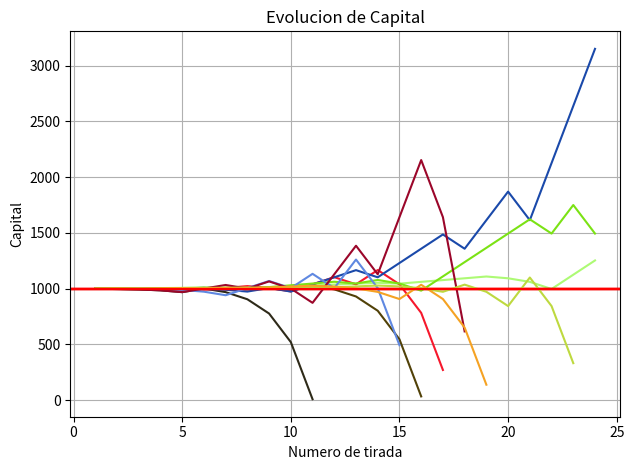

The matplotlib source for this figure:
from random import randint
import matplotlib.pyplot as plt
import numpy as np


class Ruleta(object):

    def __init__(self):
        # Los arreglos terminados en A son arreglos de arreglos
        self.resultados = []
        self.apuestas = []
        self.ganadores = {}
        self.listaGanadores = []
        self.tiradas = []
        self.paga2 = ['par', 'impar', 'm-1', 'm-2', 'rojo', 'negro']
        self.paga1_5 = ['c-1', 'c-2', 'c-3', 'd-1', 'd-2', 'd-3']
        self.pagos = []
        self.panio = {
            'paridad': {
                'par': [2, 4, 6, 8, 10, 12, 14, 16, 18, 20, 22, 24, 26, 28, 30, 32, 34, 36],
                'impar': [1, 3, 5, 7, 9, 11, 13, 15, 17, 19, 21, 23, 25, 27, 29, 31, 33, 35]
            },
            'mitades': {
                '1': [1, 2, 3, 4, 5, 6, 7, 8, 9, 10, 11, 12, 13, 14, 15, 16, 17, 18],
                '2': [19, 20, 21, 22, 23, 24, 25, 26, 27, 28, 29, 30, 31, 32, 33, 34, 35, 36]
            },
            'color': {
                'rojo': [1, 3, 5, 7, 9, 12, 14, 16, 18, 19, 21, 23, 25, 27, 30, 32, 34, 36],
                'negro': [2, 4, 5, 8, 10, 11, 13, 15, 17, 20, 22, 24, 26, 28, 29, 31, 33, 35]
            },
            'docenas': {
                '1': [1, 2, 3, 4, 5, 6, 7, 8, 9, 10, 11, 12],
                '2': [13, 14, 15, 16, 17, 18, 9, 20, 21, 22, 23, 24],
                '3': [25, 26, 27, 28, 29, 30, 31, 32, 33, 34, 35, 36]
            },
            'columnas': {
                '1': [1, 4, 7, 10, 13, 16, 19, 22, 25, 28, 31, 34],
                '2': [2, 5, 8, 11, 14, 17, 20, 23, 26, 29, 32, 35],
                '3': [3, 6, 9, 12, 15, 18, 21, 24, 27, 30, 33, 36]
            },
        }

    def jugar(self, n):
        self.definirGanador(self.tirar(n))

    def tomarApuestas(self, apuestas):
        if apuestas == [None]:
            self.apuestas = []
        else:
            self.apuestas = []
            for apuesta in apuestas:
                self.apuestas.append(apuesta)

    def tirar(self, n):
        x = randint(0, 36)
        self.resultados.append(x)
        self.tiradas.append(n)
        return x

    def definirGanador(self, nro):
        ganadores = []
        if nro == 0:
            ganadores.append(nro)
        else:
            # Paridad
            if nro in self.panio['paridad']['par']:
                ganadores.append('par')
            elif nro in self.panio['paridad']['impar']:
                ganadores.append('impar')

            # Mitades
            if nro in self.panio['mitades']['1']:
                ganadores.append('m-1')
            elif nro in self.panio['mitades']['2']:
                ganadores.append('m-2')

            # Colores
            if nro in self.panio['color']['rojo']:
                ganadores.append('rojo')
            elif nro in self.panio['color']['negro']:
                ganadores.append('negro')

            # Docenas
            if nro in self.panio['docenas']['1']:
                ganadores.append('d-1')
            elif nro in self.panio['docenas']['2']:
                ganadores.append('d-2')
            elif nro in self.panio['docenas']['3']:
                ganadores.append('d-3')

            # Columnas
            if nro in self.panio['columnas']['1']:
                ganadores.append('c-1')
            elif nro in self.panio['columnas']['2']:
                ganadores.append('c-2')
            elif nro in self.panio['columnas']['3']:
                ganadores.append('c-3')

            self.ganadores = ganadores
            self.listaGanadores.append(ganadores)

    def pagar(self):
        self.pagos = []
        if self.apuestas is not None:
            for apuesta in self.apuestas:
                if apuesta != None:
                    if apuesta['apuesta'] in self.ganadores:
                        if apuesta['apuesta'] in self.paga2:
                            aux = apuesta['cantidad'] * 2
                            self.pagos.append({'pago': aux, 'nombre': apuesta['nombre']})
                        elif apuesta['apuesta'] in self.paga1_5:
                            aux = apuesta['cantidad'] * 1.5
                            self.pagos.append({'pago': aux, 'nombre': apuesta['nombre']})
                    else:
                        self.pagos.append({'pago': 0, 'nombre': apuesta['nombre']})
            return self.pagos
        else:
            return None
            # print('No se recibieron apuestas')


class Jugador(object, ):

    def __init__(self, nombre, tc, metodo, valor_panio):
        self.capital = 1000
        self.capitalInicial = 1000
        self.nombre = nombre
        self.apuesta = 1
        self.evolucionCapital = []
        self.ganancias = []
        self.resultados = []
        self.apuestas = []
        self.nroJuego = []
        self.ganadoxt = []
        self.ganados = 0
        self.perdidos = 0
        self.metodo = metodo
        self.valor_panio = valor_panio  # Martingala y Dalembert
        self.tc = tc  # Tipo de capital 0 limitado 1 ilimitado
        self.juega = True
        self.j = 0

    def continua(self):
        return self.juega

    def defineJuagda(self):
        if self.metodo == 1:
            return self.apostarMartingala(self.valor_panio)
        if self.metodo == 2:
            return self.apostarDalambert(self.valor_panio)

    def apostarMartingala(self, valor):
        if self.nroJuego == []:
            self.j += 1
            self.nroJuego.append(self.j)
            self.capital -= self.apuesta
            self.apuestas.append(self.apuesta)
            return {
                'apuesta': valor,
                'cantidad': self.apuesta,
                'nombre': self.nombre
            }
        else:
            if self.resultados[-1] == 'perdi':
                self.apuesta = self.apuesta * 2
            else:
                pass
            if self.capital >= self.apuesta:
                self.j += 1
                self.nroJuego.append(self.j)
                self.capital -= self.apuesta
                self.apuestas.append(self.apuesta)

                return {
                    'apuesta': valor,
                    'cantidad': self.apuesta,
                    'nombre': self.nombre
                }
            else:
                # print('Ya no queda plata')
                self.juega = False

    def apostarDalambert(self, valor):
        if self.nroJuego == []:
            self.j += 1
            self.nroJuego.append(self.j)
            self.capital -= self.apuesta
            self.apuestas.append(self.apuesta)
            return {
                'apuesta': valor,
                'cantidad': self.apuesta,
                'nombre': self.nombre
            }
        else:
            if self.resultados[-1] == 'perdi':
                self.apuesta = self.apuesta + 1
            else:
                if self.apuesta == 1:
                    pass
                else:
                    self.apuesta = self.apuesta - 1
            if self.capital >= self.apuesta:
                self.j += 1
                self.nroJuego.append(self.j)
                self.capital -= self.apuesta
                self.apuestas.append(self.apuesta)

                return {
                    'apuesta': valor,
                    'cantidad': self.apuesta,
                    'nombre': self.nombre
                }
            else:
                # print('Ya no queda plata')
                self.juega = False
                return None

    def tomarGanancia(self, ganancia):
        for pago in ganancia:
            if pago['nombre'] == self.nombre:
                if pago['pago'] == 0:
                    self.resultados.append('perdi')
                    self.perdidos += 1
                    if self.tc == 1:
                        self.capital = self.capital * 3  # Capital limitado
                    else:
                        pass
                else:
                    self.capital = (self.capital) + pago['pago']
                    self.resultados.append('gane')
                    self.ganados += 1
                self.ganancias.append(pago['pago'])
                self.evolucionCapital.append(self.capital)
                # self.mostarResultados()
            else:
                pass

    def mostarResultados(self):
        print('Resultados: ', self.resultados)
        print('Ganancias: ', self.ganancias)
        print('Apuestas: ', self.apuestas)
        print('Nro jgo: 1...', self.nroJuego)
        print('Ganados:', self.ganados)
        print('Perdidos', self.perdidos)
        print('evolucion de capital: ', self.evolucionCapital)

    def devolverResultados(self):
        if self.tc == 1:
            return [self.apuestas, self.ganancias, self.nroJuego, [self.ganados, self.perdidos]]
        else:
            return [self.apuestas, self.ganancias, self.nroJuego, [self.ganados, self.perdidos], self.evolucionCapital]

    def sayName(self):
        if self.metodo == 1:
            return self.nombre, 'Martingala', self.valor_panio
        if self.metodo == 2:
            return self.nombre, 'Dalambert', self.valor_panio

    def sayNombre(self):
        return self.nombre

    def imprimirGraficos(self, titulo_de_prueba):
        print(len(self.nroJuego), self.nroJuego)
        print(len(self.evolucionCapital), self.evolucionCapital)
        print(len(self.apuestas), self.apuestas)

        plt.plot()
        plt.title('Evolucion de Capital -'+ titulo_de_prueba)
        plt.plot(self.nroJuego, self.evolucionCapital, color='darkblue')
        plt.xlabel('Numero de Jugada')
        plt.ylabel('Capital')
        plt.axhline(self.capitalInicial, color='r', linestyle='-')
        plt.tight_layout()
        x = randint(1000, 9999)
        nombre = 'figura_TP_1_2_' + titulo_de_prueba + '-' + str(x) + '.png'
        plt.savefig(nombre)
        plt.show()


def prueba1():
    resultados = []
    r = Ruleta()
    j1 = Jugador('j1', 0, 1, 'rojo')
    tiradas_de_ruleta = 10
    jugadores = [j1]

    for n in range(tiradas_de_ruleta):
        apuestas = []
        for j in jugadores:
            apuestas.append(j.defineJuagda())
        r.tomarApuestas(apuestas)
        r.jugar(n)
        for j in jugadores:
            j.tomarGanancia(r.pagar())
    for j in jugadores:
        resultados.append(j.devolverResultados())
        j.mostarResultados()
        j.imprimirGraficos("Prueba 1")

def prueba2(n):
    resultados_ruletas = []
    for t in range(n):
        r = Ruleta()
        j1 = Jugador('j1', 0, 1, 'rojo')
        tiradas_de_ruleta = 24
        jugadores = [j1]
        for n in range(tiradas_de_ruleta):
            apuestas = []
            for j in jugadores:
                apuestas.append(j.defineJuagda())
            r.tomarApuestas(apuestas)
            r.jugar(n)
            for j in jugadores:
                j.tomarGanancia(r.pagar())
        aux2 = 0
        for r in jugadores:
            aux = r.devolverResultados()
            if len(aux) > 4:
                plt.plot(aux[2], aux[4], c=np.random.rand(3,))
                aux2 += 1
            else:
                pass
        plt.grid(True)
        plt.xlabel('Numero de tirada')
        # y = j1.devolverResultados()
        plt.axhline(1000, color='r', linestyle='-')
        plt.ylabel('Capital')
        plt.title('Evolucion de Capital')
    plt.show()


def main():
    resultados = []
    colores = ['gold', 'darkblue', 'darkorange', 'forestgreen', 'darkorchid', 'violet', 'dark']
    r = Ruleta()
    # Instancias de Jugador (Primer parametro) => Nombre
    # Instancias de Jugador (Segundo parametro) => 0 para capital limitado 1 para ilimitado
    # Instancias de Jugador (Tercer parametro) => Metodologia de apuesta (1)- Martingala // (2)-Dalambert
    # instancias de jugador (Cuarto parametro) => A que apuesta  [par, impar, m-1 (primera mitad), m-2 (segunda mitad),
    # d-1 (primera docena), d-2 (segunda docena), d-3 (tercera docena),
    # c-1 (primer columna), c-2 (segunda columna), c-3 (tercer columna)] 

    j1 = Jugador('j1', 0, 1, 'par')
    j2 = Jugador('j2', 0, 2, 'm-1')
    j3 = Jugador('j3', 0, 2, 'c-1')
    j4 = Jugador('j4', 1, 1, 'impar')
    j5 = Jugador('j5', 1, 1, 'm-2')

    jugadas = 1000

    # Capital Finito
    jugadores = [j1, j2, j3, j4, j5]

    # Capital infinito
    # jugadores = [j1, j2, j3, j4, j5]

    for n in range(jugadas):
        apuestas = []
        for j in jugadores:
            apuestas.append(j.defineJuagda())
        r.tomarApuestas(apuestas)
        r.jugar(n)
        for j in jugadores:
            j.tomarGanancia(r.pagar())
    for j in jugadores:
        resultados.append(j.devolverResultados())

    my_dpi = 96
    plt.figure(figsize=(800 / my_dpi, 600 / my_dpi), dpi=my_dpi)

    plt.subplot(2, 2, 1)
    aux2 = 0
    for r in jugadores:
        aux = r.devolverResultados()
        plt.plot(aux[2], aux[0], label=r.sayName(), color=colores[aux2])
        aux2 += 1
    plt.grid(True)
    plt.xlabel('n (numero de tiradas)')
    plt.ylabel('Apuestas')
    plt.legend(loc="upper left")
    plt.title('Apuestas')

    plt.subplot(2, 2, 2)
    plt.tight_layout()
    aux2 = 0
    for r in jugadores:
        aux = r.devolverResultados()
        plt.plot(aux[2], aux[1], label=r.sayName(), color=colores[aux2])
        aux2 += 1
    plt.grid(True)
    plt.xlabel('n (numero de tiradas)')
    plt.ylabel('Ganancias')
    plt.legend(loc="upper left")
    plt.title('Ganancias (no acumulativas)')

    plt.subplot(2, 2, 3)
    aux2 = 0
    for r in jugadores:
        aux = r.devolverResultados()
        if len(aux) > 4:
            plt.plot(aux[2], aux[4], label=r.sayName(), color=colores[aux2])
            aux2 += 1
        else:
            pass
    plt.grid(True)
    plt.xlabel('n (numero de tiradas)')
    y = j1.devolverResultados()
    plt.axhline(y[4][0], color='r', linestyle='-')
    plt.ylabel('CAPITAL')
    plt.legend(loc="upper left")
    plt.title('Evolucion de Capital')

    plt.subplot(2, 2, 4)
    nombres = []
    ganados = []
    for r in jugadores:
        aux = r.devolverResultados()
        nombres.append(r.sayNombre())
        ganados.append(aux[3][0])
    y_pos = np.arange(len(nombres))
    plt.bar(y_pos, ganados, align='center', alpha=0.5)
    plt.title('Ganados Por Jugador')
    plt.xticks(y_pos, nombres)

    plt.tight_layout()
    x = randint(10000, 99999)
    nombre = 'figura_TP_1_2_' + str(x) + '.png'
    plt.savefig(nombre, dpi=my_dpi)

    for j in jugadores:
        j.mostarResultados()

    plt.show()


prueba1()
prueba2(10)
